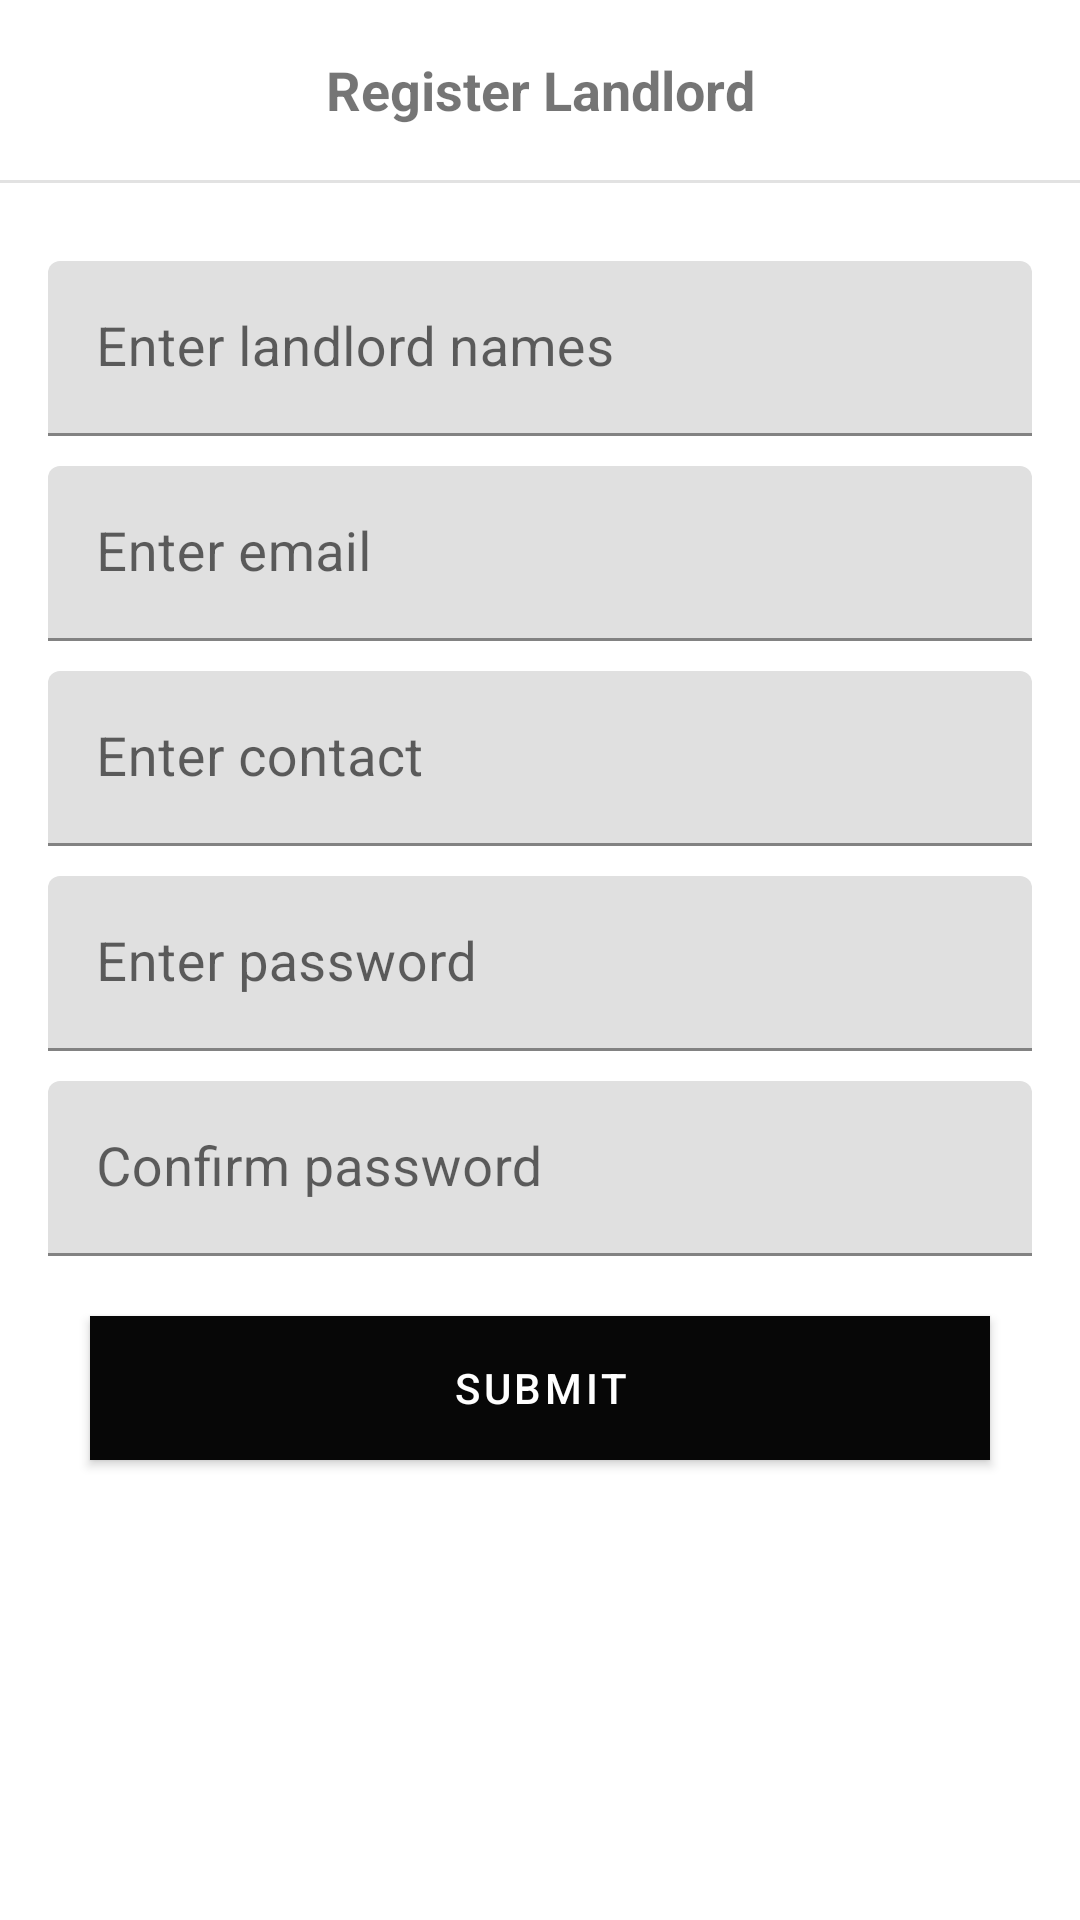

Android layout source for this screen:
<!-- AndroidManifest.xml: application theme Theme.KasiRooms -->
<!-- res/layout/input_landlord_dialog.xml -->
<?xml version="1.0" encoding="utf-8"?>
<LinearLayout xmlns:android="http://schemas.android.com/apk/res/android"
    xmlns:app="http://schemas.android.com/apk/res-auto"
    android:orientation="vertical"
    android:layout_width="match_parent"
    android:layout_height="match_parent">
<TextView
    android:layout_width="match_parent"
    android:layout_height="60dp"
    android:layout_gravity="center_horizontal"
    android:textSize="18sp"
    android:gravity="center"
    android:text="Register Landlord"
    android:textStyle="bold"/>
    <View
        android:layout_width="match_parent"
        android:layout_height="1dp"
        android:background="#e2e2e2"/>
    <LinearLayout
        android:layout_width="match_parent"
        android:layout_height="match_parent"
        android:padding="16dp"
        android:orientation="vertical">

        <com.google.android.material.textfield.TextInputLayout
            android:layout_marginTop="10dp"
            android:layout_width="match_parent"
            android:layout_height="wrap_content"
            android:id="@+id/textInputName">
            <EditText
                android:layout_width="match_parent"
                android:layout_height="wrap_content"
                android:hint="Enter landlord names"
                android:textSize="18sp"
                android:imeOptions="actionNext"/>
        </com.google.android.material.textfield.TextInputLayout>
       <com.google.android.material.textfield.TextInputLayout
           android:layout_marginTop="10dp"
           android:layout_width="match_parent"
           android:layout_height="wrap_content"
           android:id="@+id/textInputEmail">
           <EditText
               android:layout_width="match_parent"
               android:layout_height="wrap_content"
               android:hint="Enter email"
               android:textSize="18sp"
               android:inputType="textEmailAddress"
               android:imeOptions="actionNext"/>
       </com.google.android.material.textfield.TextInputLayout>
        <com.google.android.material.textfield.TextInputLayout
            android:layout_marginTop="10dp"
            android:layout_width="match_parent"
            android:layout_height="wrap_content"
            android:id="@+id/textInputPhone">
            <EditText
                android:layout_width="match_parent"
                android:layout_height="wrap_content"
                android:hint="Enter contact"
                android:textSize="18sp"
                android:inputType="number"
                android:maxLength="10"
                android:imeOptions="actionNext"/>
        </com.google.android.material.textfield.TextInputLayout>
        <com.google.android.material.textfield.TextInputLayout
            android:layout_marginTop="10dp"
            android:layout_width="match_parent"
            android:layout_height="wrap_content"
            android:id="@+id/textInputPassword">
            <EditText
                android:layout_width="match_parent"
                android:layout_height="wrap_content"
                android:hint="Enter password"
                android:textSize="18sp"
                android:inputType="textPassword"
                android:imeOptions="actionNext"/>
        </com.google.android.material.textfield.TextInputLayout>
        <com.google.android.material.textfield.TextInputLayout
            android:layout_marginTop="10dp"
            android:layout_width="match_parent"
            android:layout_height="wrap_content"
            android:id="@+id/textInputConfirmPassword">
            <EditText
                android:inputType="textPassword"
                android:layout_width="match_parent"
                android:layout_height="wrap_content"
                android:hint="Confirm password"
                android:textSize="18sp"
                android:imeOptions="actionNext"/>
        </com.google.android.material.textfield.TextInputLayout>
        <Button
            android:id="@+id/btnLSubmitLandlord"
            android:layout_width="300dp"
            android:layout_height="wrap_content"
            android:background="@color/colorPrimary"
            android:textColor="@color/white"
            android:layout_gravity="center_horizontal"
            android:text="Submit"
            android:layout_marginTop="20dp"/>
    </LinearLayout>
</LinearLayout>
<!-- resources referenced by this layout -->
<resources>
  <color name="colorPrimary">#4CAF50</color>
  <color name="white">#FFFFFFFF</color>
  <style name="Theme.KasiRooms" parent="Theme.MaterialComponents.DayNight.NoActionBar">
          
          <item name="colorPrimary">@color/purple_500</item>
          <item name="colorPrimaryVariant">@color/purple_700</item>
          <item name="colorOnPrimary">@color/white</item>
          
          <item name="colorSecondary">@color/teal_200</item>
          <item name="colorSecondaryVariant">@color/teal_700</item>
          <item name="colorOnSecondary">@color/black</item>
          
          <item name="android:statusBarColor" tools:targetApi="l">?attr/colorPrimaryVariant</item>
          
      </style>
  <color name="purple_500">#070707</color>
  <color name="purple_700">#4E4D4D</color>
  <color name="teal_200">#4CAF50</color>
  <color name="teal_700">#05ABEC</color>
  <color name="black">#FF000000</color>
</resources>
